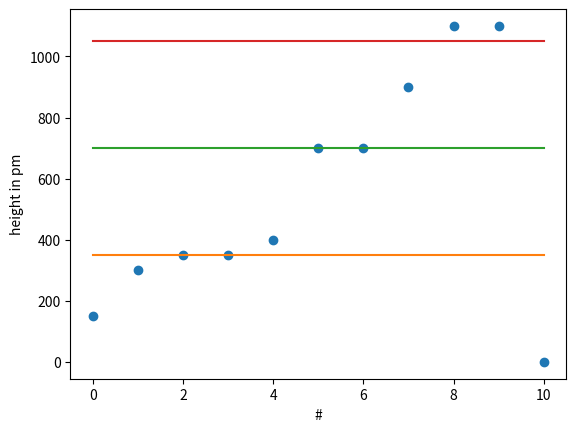

Generate this figure with matplotlib:
#!/usr/local/bin/python
# -*- coding: utf-8 -*-

import numpy as np
import matplotlib.pyplot as plt

edges = [150, 300, 350, 350, 400, 700, 700, 900, 1100, 1100, 0]
x = [0,1,2,3,4,5,6,7,8,9, 10]

y1 = [350, 350]
y2 = [700, 700]
y3 = [1050, 1050]
x_ = [0, 10]

plt.plot(x, edges, 'o')
plt.plot(x_, y1)
plt.plot(x_, y2)
plt.plot(x_, y3)
plt.xlabel('#')
plt.ylabel('height in pm')
plt.show()
